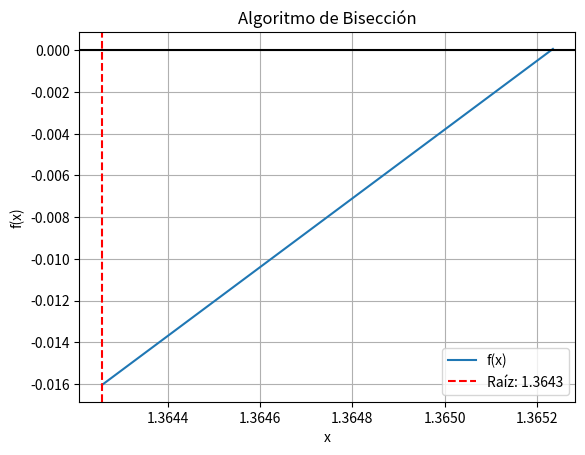

This chart was generated by the following Python code:
# Algoritmo de Bisección
# [a, b] se escogen de la gráfica de la función
# error = tolera
import numpy as np
import matplotlib.pyplot as plt

# INGRESO
fx = lambda x: x**3 + 4*x**2 - 10
a = 1
b = 2
tolera = 0.001

# PROCEDIMIENTO
tramo = b - a

while tramo > tolera:
    c = (a + b) / 2
    fa = fx(a)
    fb = fx(b)
    fc = fx(c)
    cambia = np.sign(fa) * np.sign(fc)
    
    if cambia < 0:
        b = c
    elif cambia > 0:
        a = c
    else:
        # Si fc es exactamente cero, encontramos la raíz exacta
        break

    tramo = b - a

# SALIDA
print('Raíz en:', c)
print('Error en tramo:', tramo)

# GRÁFICA
x_vals = np.linspace(a, b, 400)
y_vals = fx(x_vals)

plt.plot(x_vals, y_vals, label='f(x)')
plt.axhline(0, color="black")
plt.axvline(c, color="red", linestyle="--", label=f'Raíz: {c:.4f}')
plt.xlabel('x')
plt.ylabel('f(x)')
plt.title('Algoritmo de Bisección')
plt.grid()
plt.legend()
plt.show()
